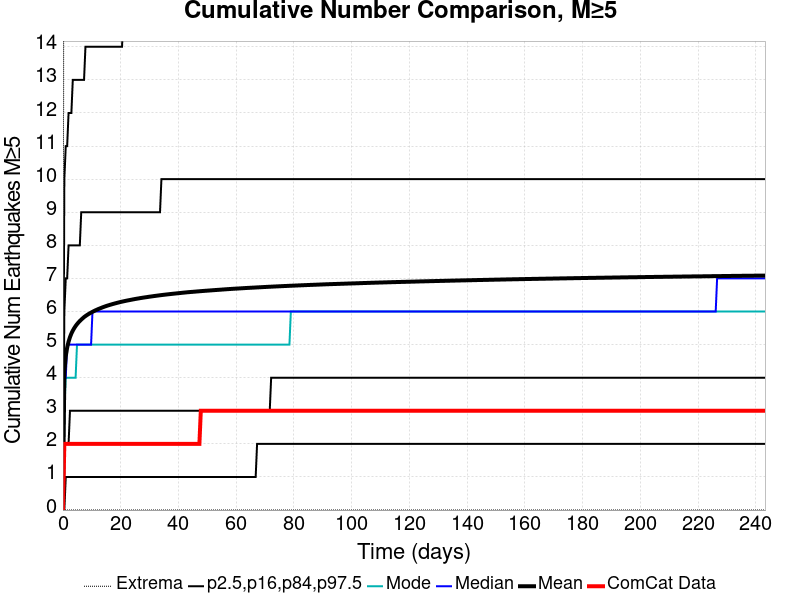

Values plotted in this chart, from the file beside it:
Time (days), ComCat Data, Simulation Mean, Simulation Median, Simulation Mode, Simulation Minimum, Simulation Maximum, 2.5 %-ile, 16 %-ile, 84 %-ile, 97.5 %-ile
0.0, 0.0, 0.0, 0.0, 0.0, 0.0, 0.0, 0.0, 0.0, 0.0, 0.0
0.4873, 2.0, 4.161, 4.0, 3.0, 0.0, 27.0, 0.0, 2.0, 6.0, 10.0
0.9747, 2.0, 4.646, 4.0, 4.0, 0.0, 32.0, 1.0, 2.0, 7.0, 11.0
1.462, 2.0, 4.909, 5.0, 4.0, 0.0, 34.0, 1.0, 2.0, 7.0, 11.0
1.949, 2.0, 5.089, 5.0, 4.0, 0.0, 34.0, 1.0, 2.0, 8.0, 12.0
2.437, 2.0, 5.226, 5.0, 4.0, 0.0, 35.0, 1.0, 3.0, 8.0, 12.0
2.924, 2.0, 5.334, 5.0, 4.0, 0.0, 35.0, 1.0, 3.0, 8.0, 12.0
3.411, 2.0, 5.422, 5.0, 4.0, 0.0, 36.0, 1.0, 3.0, 8.0, 13.0
3.899, 2.0, 5.496, 5.0, 4.0, 0.0, 36.0, 1.0, 3.0, 8.0, 13.0
4.386, 2.0, 5.561, 5.0, 4.0, 0.0, 36.0, 1.0, 3.0, 8.0, 13.0
4.873, 2.0, 5.617, 5.0, 5.0, 0.0, 36.0, 1.0, 3.0, 8.0, 13.0
5.361, 2.0, 5.668, 5.0, 5.0, 0.0, 36.0, 1.0, 3.0, 8.0, 13.0
5.848, 2.0, 5.714, 5.0, 5.0, 0.0, 36.0, 1.0, 3.0, 8.0, 13.0
6.335, 2.0, 5.755, 5.0, 5.0, 0.0, 36.0, 1.0, 3.0, 9.0, 13.0
6.823, 2.0, 5.793, 5.0, 5.0, 0.0, 36.0, 1.0, 3.0, 9.0, 13.0
7.31, 2.0, 5.831, 5.0, 5.0, 0.0, 36.0, 1.0, 3.0, 9.0, 13.0
7.797, 2.0, 5.862, 5.0, 5.0, 0.0, 36.0, 1.0, 3.0, 9.0, 14.0
8.285, 2.0, 5.891, 5.0, 5.0, 0.0, 36.0, 1.0, 3.0, 9.0, 14.0
8.772, 2.0, 5.919, 5.0, 5.0, 0.0, 36.0, 1.0, 3.0, 9.0, 14.0
9.259, 2.0, 5.943, 5.0, 5.0, 0.0, 36.0, 1.0, 3.0, 9.0, 14.0
9.747, 2.0, 5.967, 5.0, 5.0, 0.0, 36.0, 1.0, 3.0, 9.0, 14.0
10.23, 2.0, 5.99, 6.0, 5.0, 0.0, 36.0, 1.0, 3.0, 9.0, 14.0
10.72, 2.0, 6.013, 6.0, 5.0, 0.0, 36.0, 1.0, 3.0, 9.0, 14.0
11.21, 2.0, 6.033, 6.0, 5.0, 0.0, 36.0, 1.0, 3.0, 9.0, 14.0
11.7, 2.0, 6.053, 6.0, 5.0, 0.0, 36.0, 1.0, 3.0, 9.0, 14.0
12.18, 2.0, 6.072, 6.0, 5.0, 0.0, 38.0, 1.0, 3.0, 9.0, 14.0
12.67, 2.0, 6.089, 6.0, 5.0, 0.0, 38.0, 1.0, 3.0, 9.0, 14.0
13.16, 2.0, 6.106, 6.0, 5.0, 0.0, 38.0, 1.0, 3.0, 9.0, 14.0
13.65, 2.0, 6.124, 6.0, 5.0, 0.0, 39.0, 1.0, 3.0, 9.0, 14.0
14.13, 2.0, 6.139, 6.0, 5.0, 0.0, 39.0, 1.0, 3.0, 9.0, 14.0
14.62, 2.0, 6.155, 6.0, 5.0, 0.0, 39.0, 1.0, 3.0, 9.0, 14.0
15.11, 2.0, 6.17, 6.0, 5.0, 0.0, 40.0, 1.0, 3.0, 9.0, 14.0
15.59, 2.0, 6.183, 6.0, 5.0, 0.0, 40.0, 1.0, 3.0, 9.0, 14.0
16.08, 2.0, 6.196, 6.0, 5.0, 0.0, 40.0, 1.0, 3.0, 9.0, 14.0
16.57, 2.0, 6.209, 6.0, 5.0, 0.0, 40.0, 1.0, 3.0, 9.0, 14.0
17.06, 2.0, 6.221, 6.0, 5.0, 0.0, 40.0, 1.0, 3.0, 9.0, 14.0
17.54, 2.0, 6.234, 6.0, 5.0, 0.0, 40.0, 1.0, 3.0, 9.0, 14.0
18.03, 2.0, 6.245, 6.0, 5.0, 0.0, 40.0, 1.0, 3.0, 9.0, 14.0
18.52, 2.0, 6.256, 6.0, 5.0, 0.0, 40.0, 1.0, 3.0, 9.0, 14.0
19.01, 2.0, 6.268, 6.0, 5.0, 0.0, 40.0, 1.0, 3.0, 9.0, 14.0
19.49, 2.0, 6.278, 6.0, 5.0, 0.0, 40.0, 1.0, 3.0, 9.0, 14.0
19.98, 2.0, 6.288, 6.0, 5.0, 0.0, 40.0, 1.0, 3.0, 9.0, 14.0
20.47, 2.0, 6.298, 6.0, 5.0, 0.0, 40.0, 1.0, 3.0, 9.0, 14.0
20.96, 2.0, 6.308, 6.0, 5.0, 0.0, 40.0, 1.0, 3.0, 9.0, 15.0
21.44, 2.0, 6.317, 6.0, 5.0, 0.0, 40.0, 1.0, 3.0, 9.0, 15.0
21.93, 2.0, 6.326, 6.0, 5.0, 0.0, 40.0, 1.0, 3.0, 9.0, 15.0
22.42, 2.0, 6.335, 6.0, 5.0, 0.0, 40.0, 1.0, 3.0, 9.0, 15.0
22.9, 2.0, 6.343, 6.0, 5.0, 0.0, 40.0, 1.0, 3.0, 9.0, 15.0
23.39, 2.0, 6.351, 6.0, 5.0, 0.0, 40.0, 1.0, 3.0, 9.0, 15.0
23.88, 2.0, 6.36, 6.0, 5.0, 0.0, 40.0, 1.0, 3.0, 9.0, 15.0
24.37, 2.0, 6.368, 6.0, 5.0, 0.0, 40.0, 1.0, 3.0, 9.0, 15.0
24.85, 2.0, 6.376, 6.0, 5.0, 0.0, 40.0, 1.0, 3.0, 9.0, 15.0
25.34, 2.0, 6.384, 6.0, 5.0, 0.0, 40.0, 1.0, 3.0, 9.0, 15.0
25.83, 2.0, 6.391, 6.0, 5.0, 0.0, 40.0, 1.0, 3.0, 9.0, 15.0
26.32, 2.0, 6.398, 6.0, 5.0, 0.0, 40.0, 1.0, 3.0, 9.0, 15.0
26.8, 2.0, 6.406, 6.0, 5.0, 0.0, 40.0, 1.0, 3.0, 9.0, 15.0
27.29, 2.0, 6.412, 6.0, 5.0, 0.0, 40.0, 1.0, 3.0, 9.0, 15.0
27.78, 2.0, 6.419, 6.0, 5.0, 0.0, 40.0, 1.0, 3.0, 9.0, 15.0
28.26, 2.0, 6.426, 6.0, 5.0, 0.0, 40.0, 1.0, 3.0, 9.0, 15.0
28.75, 2.0, 6.432, 6.0, 5.0, 0.0, 40.0, 1.0, 3.0, 9.0, 15.0
... 440 more rows
